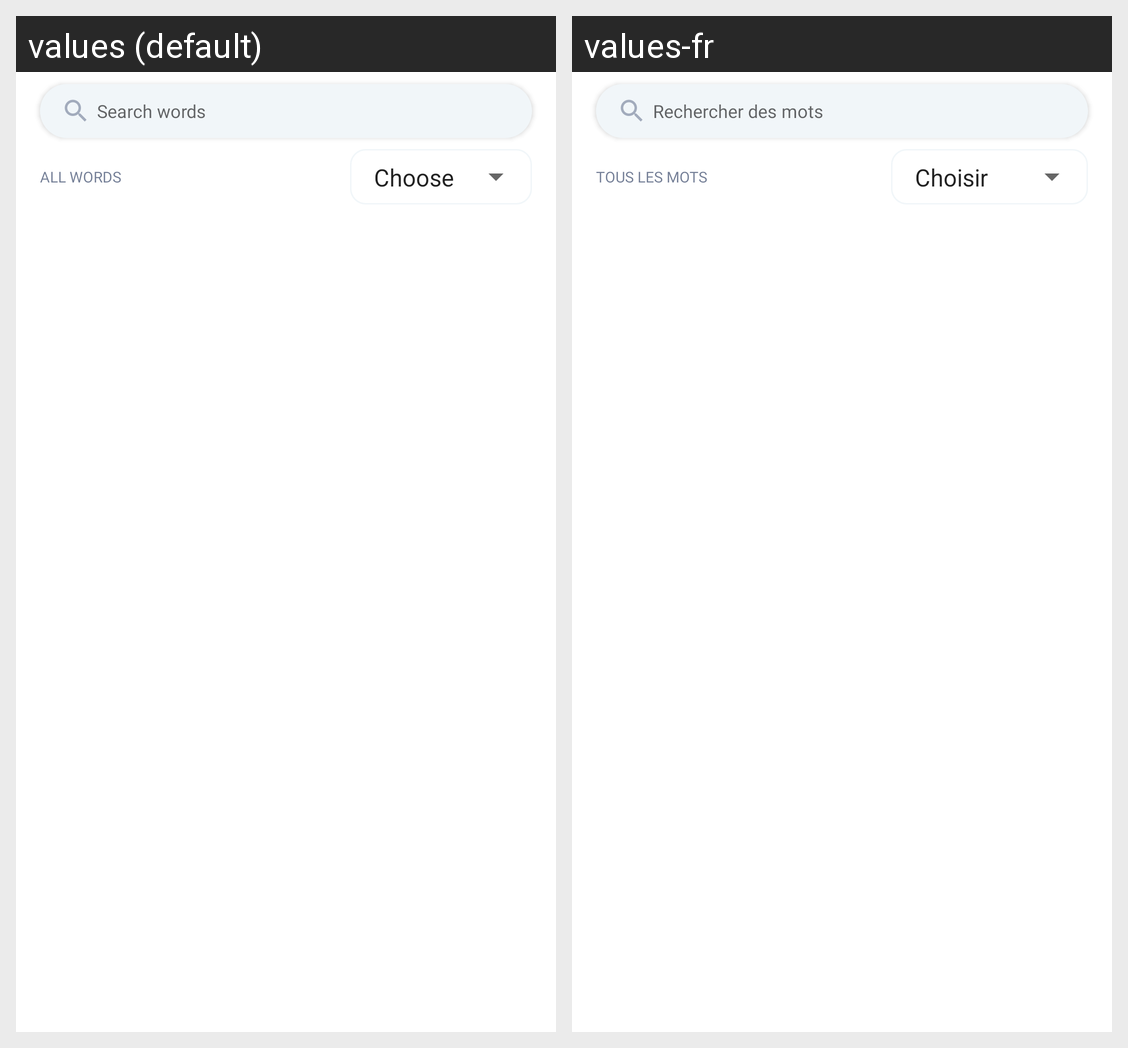

Strings drawn on this Android screen and how each of the app's shown locales translates them:
Android screen res/layout/fragment_definition.xml rendered under 2 locales, left to right: values (default), values-fr. Device: Nexus 5 (rendered at 1080×1920; each locale shown at half size, 540×960, under a caption strip naming it); theme Theme.Dictionary.NoActionBar.
Strings drawn on this screen, with the default value and each locale's value (text and hints the layout hard-codes, and strings that could not be matched under every locale, appear in the picture but are not listed):

act_main_txt_search_hint
  values: Search words
  values-fr: Rechercher des mots

frag_definition_txt_all_words
  values: ALL WORDS
  values-fr: TOUS LES MOTS
